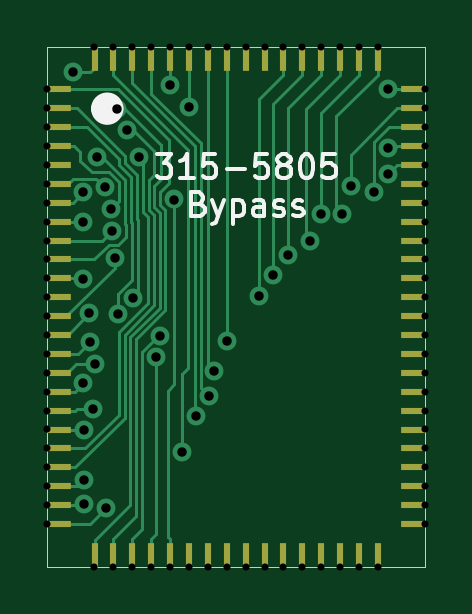
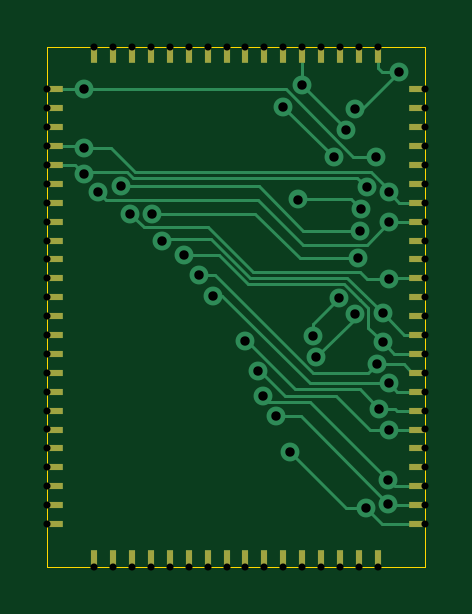
Circuit board: 9 layer files. Board 16.0 x 22.0 mm.
- bottom_copper: Neptune-32x-315-5805-bypass-CuBottom.gbr (13712 bytes)
- top_copper: Neptune-32x-315-5805-bypass-CuTop.gbr (17294 bytes)
- outline: Neptune-32x-315-5805-bypass-EdgeCuts.gbr (640 bytes)
- bottom_mask: Neptune-32x-315-5805-bypass-MaskBottom.gbr (2541 bytes)
- top_mask: Neptune-32x-315-5805-bypass-MaskTop.gbr (2541 bytes)
- drill: Neptune-32x-315-5805-bypass-NPTH.drl (265 bytes)
- drill: Neptune-32x-315-5805-bypass-PTH.drl (2320 bytes)
- bottom_silk: Neptune-32x-315-5805-bypass-SilkBottom.gbr (2551 bytes)
- top_silk: Neptune-32x-315-5805-bypass-SilkTop.gbr (12462 bytes)

=== bottom_copper: Neptune-32x-315-5805-bypass-CuBottom.gbr (13712 bytes, source omitted) ===
=== top_copper: Neptune-32x-315-5805-bypass-CuTop.gbr (17294 bytes, source omitted) ===
=== outline: Neptune-32x-315-5805-bypass-EdgeCuts.gbr ===
%TF.GenerationSoftware,KiCad,Pcbnew,9.0.4*%
%TF.CreationDate,2025-11-13T11:37:52+01:00*%
%TF.ProjectId,Neptune-32x-315-5805-bypass,4e657074-756e-4652-9d33-32782d333135,rev?*%
%TF.SameCoordinates,Original*%
%TF.FileFunction,Profile,NP*%
%FSLAX46Y46*%
G04 Gerber Fmt 4.6, Leading zero omitted, Abs format (unit mm)*
G04 Created by KiCad (PCBNEW 9.0.4) date 2025-11-13 11:37:52*
%MOMM*%
%LPD*%
G01*
G04 APERTURE LIST*
%TA.AperFunction,Profile*%
%ADD10C,0.050000*%
%TD*%
G04 APERTURE END LIST*
%TO.C,IC1*%
D10*
X97072800Y-62705600D02*
X113072800Y-62705600D01*
X113072800Y-84705600D01*
X97072800Y-84705600D01*
X97072800Y-62705600D01*
%TD*%
M02*

=== bottom_mask: Neptune-32x-315-5805-bypass-MaskBottom.gbr ===
%TF.GenerationSoftware,KiCad,Pcbnew,9.0.4*%
%TF.CreationDate,2025-11-13T11:37:52+01:00*%
%TF.ProjectId,Neptune-32x-315-5805-bypass,4e657074-756e-4652-9d33-32782d333135,rev?*%
%TF.SameCoordinates,Original*%
%TF.FileFunction,Soldermask,Bot*%
%TF.FilePolarity,Negative*%
%FSLAX46Y46*%
G04 Gerber Fmt 4.6, Leading zero omitted, Abs format (unit mm)*
G04 Created by KiCad (PCBNEW 9.0.4) date 2025-11-13 11:37:52*
%MOMM*%
%LPD*%
G01*
G04 APERTURE LIST*
%ADD10R,0.700000X0.300000*%
%ADD11R,0.300000X0.700000*%
G04 APERTURE END LIST*
D10*
%TO.C,IC1*%
X97422800Y-64505600D03*
X97422800Y-65305600D03*
X97422800Y-66105600D03*
X97422800Y-66905600D03*
X97422800Y-67705600D03*
X97422800Y-68505600D03*
X97422800Y-69305600D03*
X97422800Y-70105600D03*
X97422800Y-70905600D03*
X97422800Y-71705600D03*
X97422800Y-72505600D03*
X97422800Y-73305600D03*
X97422800Y-74105600D03*
X97422800Y-74905600D03*
X97422800Y-75705600D03*
X97422800Y-76505600D03*
X97422800Y-77305600D03*
X97422800Y-78105600D03*
X97422800Y-78905600D03*
X97422800Y-79705600D03*
X97422800Y-80505600D03*
X97422800Y-81305600D03*
X97422800Y-82105600D03*
X97422800Y-82905600D03*
D11*
X99072800Y-84355600D03*
X99872800Y-84355600D03*
X100672800Y-84355600D03*
X101472800Y-84355600D03*
X102272800Y-84355600D03*
X103072800Y-84355600D03*
X103872800Y-84355600D03*
X104672800Y-84355600D03*
X105472800Y-84355600D03*
X106272800Y-84355600D03*
X107072800Y-84355600D03*
X107872800Y-84355600D03*
X108672800Y-84355600D03*
X109472800Y-84355600D03*
X110272800Y-84355600D03*
X111072800Y-84355600D03*
D10*
X112722800Y-82905600D03*
X112722800Y-82105600D03*
X112722800Y-81305600D03*
X112722800Y-80505600D03*
X112722800Y-79705600D03*
X112722800Y-78905600D03*
X112722800Y-78105600D03*
X112722800Y-77305600D03*
X112722800Y-76505600D03*
X112722800Y-75705600D03*
X112722800Y-74905600D03*
X112722800Y-74105600D03*
X112722800Y-73305600D03*
X112722800Y-72505600D03*
X112722800Y-71705600D03*
X112722800Y-70905600D03*
X112722800Y-70105600D03*
X112722800Y-69305600D03*
X112722800Y-68505600D03*
X112722800Y-67705600D03*
X112722800Y-66905600D03*
X112722800Y-66105600D03*
X112722800Y-65305600D03*
X112722800Y-64505600D03*
D11*
X111072800Y-63055600D03*
X110272800Y-63055600D03*
X109472800Y-63055600D03*
X108672800Y-63055600D03*
X107872800Y-63055600D03*
X107072800Y-63055600D03*
X106272800Y-63055600D03*
X105472800Y-63055600D03*
X104672800Y-63055600D03*
X103872800Y-63055600D03*
X103072800Y-63055600D03*
X102272800Y-63055600D03*
X101472800Y-63055600D03*
X100672800Y-63055600D03*
X99872800Y-63055600D03*
X99072800Y-63055600D03*
%TD*%
M02*

=== top_mask: Neptune-32x-315-5805-bypass-MaskTop.gbr ===
%TF.GenerationSoftware,KiCad,Pcbnew,9.0.4*%
%TF.CreationDate,2025-11-13T11:37:52+01:00*%
%TF.ProjectId,Neptune-32x-315-5805-bypass,4e657074-756e-4652-9d33-32782d333135,rev?*%
%TF.SameCoordinates,Original*%
%TF.FileFunction,Soldermask,Top*%
%TF.FilePolarity,Negative*%
%FSLAX46Y46*%
G04 Gerber Fmt 4.6, Leading zero omitted, Abs format (unit mm)*
G04 Created by KiCad (PCBNEW 9.0.4) date 2025-11-13 11:37:52*
%MOMM*%
%LPD*%
G01*
G04 APERTURE LIST*
%ADD10R,1.000000X0.300000*%
%ADD11R,0.300000X1.000000*%
G04 APERTURE END LIST*
D10*
%TO.C,IC1*%
X97572800Y-64505600D03*
X97572800Y-65305600D03*
X97572800Y-66105600D03*
X97572800Y-66905600D03*
X97572800Y-67705600D03*
X97572800Y-68505600D03*
X97572800Y-69305600D03*
X97572800Y-70105600D03*
X97572800Y-70905600D03*
X97572800Y-71705600D03*
X97572800Y-72505600D03*
X97572800Y-73305600D03*
X97572800Y-74105600D03*
X97572800Y-74905600D03*
X97572800Y-75705600D03*
X97572800Y-76505600D03*
X97572800Y-77305600D03*
X97572800Y-78105600D03*
X97572800Y-78905600D03*
X97572800Y-79705600D03*
X97572800Y-80505600D03*
X97572800Y-81305600D03*
X97572800Y-82105600D03*
X97572800Y-82905600D03*
D11*
X99072800Y-84205600D03*
X99872800Y-84205600D03*
X100672800Y-84205600D03*
X101472800Y-84205600D03*
X102272800Y-84205600D03*
X103072800Y-84205600D03*
X103872800Y-84205600D03*
X104672800Y-84205600D03*
X105472800Y-84205600D03*
X106272800Y-84205600D03*
X107072800Y-84205600D03*
X107872800Y-84205600D03*
X108672800Y-84205600D03*
X109472800Y-84205600D03*
X110272800Y-84205600D03*
X111072800Y-84205600D03*
D10*
X112572800Y-82905600D03*
X112572800Y-82105600D03*
X112572800Y-81305600D03*
X112572800Y-80505600D03*
X112572800Y-79705600D03*
X112572800Y-78905600D03*
X112572800Y-78105600D03*
X112572800Y-77305600D03*
X112572800Y-76505600D03*
X112572800Y-75705600D03*
X112572800Y-74905600D03*
X112572800Y-74105600D03*
X112572800Y-73305600D03*
X112572800Y-72505600D03*
X112572800Y-71705600D03*
X112572800Y-70905600D03*
X112572800Y-70105600D03*
X112572800Y-69305600D03*
X112572800Y-68505600D03*
X112572800Y-67705600D03*
X112572800Y-66905600D03*
X112572800Y-66105600D03*
X112572800Y-65305600D03*
X112572800Y-64505600D03*
D11*
X111072800Y-63205600D03*
X110272800Y-63205600D03*
X109472800Y-63205600D03*
X108672800Y-63205600D03*
X107872800Y-63205600D03*
X107072800Y-63205600D03*
X106272800Y-63205600D03*
X105472800Y-63205600D03*
X104672800Y-63205600D03*
X103872800Y-63205600D03*
X103072800Y-63205600D03*
X102272800Y-63205600D03*
X101472800Y-63205600D03*
X100672800Y-63205600D03*
X99872800Y-63205600D03*
X99072800Y-63205600D03*
%TD*%
M02*

=== drill: Neptune-32x-315-5805-bypass-NPTH.drl ===
M48
; DRILL file {KiCad 9.0.4} date 2025-11-13T11:37:52+0100
; FORMAT={-:-/ absolute / inch / decimal}
; #@! TF.CreationDate,2025-11-13T11:37:52+01:00
; #@! TF.GenerationSoftware,Kicad,Pcbnew,9.0.4
; #@! TF.FileFunction,NonPlated,1,2,NPTH
FMAT,2
INCH
%
G90
G05
M30

=== drill: Neptune-32x-315-5805-bypass-PTH.drl ===
M48
; DRILL file {KiCad 9.0.4} date 2025-11-13T11:37:52+0100
; FORMAT={-:-/ absolute / inch / decimal}
; #@! TF.CreationDate,2025-11-13T11:37:52+01:00
; #@! TF.GenerationSoftware,Kicad,Pcbnew,9.0.4
; #@! TF.FileFunction,Plated,1,2,PTH
FMAT,2
INCH
; #@! TA.AperFunction,Plated,PTH,ComponentDrill
T1C0.0118
; #@! TA.AperFunction,Plated,PTH,ViaDrill
T2C0.0157
%
G90
G05
T1
X3.8218Y-2.5396
X3.8218Y-2.5711
X3.8218Y-2.6026
X3.8218Y-2.6341
X3.8218Y-2.6656
X3.8218Y-2.6971
X3.8218Y-2.7286
X3.8218Y-2.7601
X3.8218Y-2.7916
X3.8218Y-2.8231
X3.8218Y-2.8546
X3.8218Y-2.886
X3.8218Y-2.9175
X3.8218Y-2.949
X3.8218Y-2.9805
X3.8218Y-3.012
X3.8218Y-3.0435
X3.8218Y-3.075
X3.8218Y-3.1065
X3.8218Y-3.138
X3.8218Y-3.1695
X3.8218Y-3.201
X3.8218Y-3.2325
X3.8218Y-3.264
X3.9005Y-2.4687
X3.9005Y-3.3349
X3.932Y-2.4687
X3.932Y-3.3349
X3.9635Y-2.4687
X3.9635Y-3.3349
X3.995Y-2.4687
X3.995Y-3.3349
X4.0265Y-2.4687
X4.0265Y-3.3349
X4.058Y-2.4687
X4.058Y-3.3349
X4.0895Y-2.4687
X4.0895Y-3.3349
X4.121Y-2.4687
X4.121Y-3.3349
X4.1525Y-2.4687
X4.1525Y-3.3349
X4.184Y-2.4687
X4.184Y-3.3349
X4.2155Y-2.4687
X4.2155Y-3.3349
X4.247Y-2.4687
X4.247Y-3.3349
X4.2785Y-2.4687
X4.2785Y-3.3349
X4.31Y-2.4687
X4.31Y-3.3349
X4.3414Y-2.4687
X4.3414Y-3.3349
X4.3729Y-2.4687
X4.3729Y-3.3349
X4.4517Y-2.5396
X4.4517Y-2.5711
X4.4517Y-2.6026
X4.4517Y-2.6341
X4.4517Y-2.6656
X4.4517Y-2.6971
X4.4517Y-2.7286
X4.4517Y-2.7601
X4.4517Y-2.7916
X4.4517Y-2.8231
X4.4517Y-2.8546
X4.4517Y-2.886
X4.4517Y-2.9175
X4.4517Y-2.949
X4.4517Y-2.9805
X4.4517Y-3.012
X4.4517Y-3.0435
X4.4517Y-3.075
X4.4517Y-3.1065
X4.4517Y-3.138
X4.4517Y-3.1695
X4.4517Y-3.201
X4.4517Y-3.2325
X4.4517Y-3.264
T2
X3.8653Y-2.5103
X3.8816Y-2.8563
X3.8819Y-2.7112
X3.8819Y-2.7614
X3.8821Y-3.0298
X3.8824Y-3.1074
X3.8826Y-3.1908
X3.8827Y-3.23
X3.8921Y-2.9128
X3.8925Y-2.9615
X3.8983Y-3.0716
X3.9016Y-2.998
X3.9039Y-2.6517
X3.9183Y-2.7028
X3.9195Y-3.237
X3.9286Y-2.7391
X3.93Y-2.7753
X3.9341Y-2.8213
X3.9376Y-2.5723
X3.939Y-2.9138
X3.954Y-2.6072
X3.9654Y-2.8874
X3.9741Y-2.6523
X4.0028Y-2.9865
X4.0089Y-2.9502
X4.0265Y-2.5325
X4.0336Y-2.7232
X4.0464Y-3.1442
X4.058Y-2.5685
X4.0699Y-3.0837
X4.0909Y-3.0506
X4.1004Y-3.0093
X4.121Y-2.9589
X4.1752Y-2.8835
X4.1981Y-2.8495
X4.2238Y-2.815
X4.2602Y-2.7926
X4.2774Y-2.7466
X4.3136Y-2.7466
X4.3276Y-2.7006
X4.3669Y-2.7108
X4.3899Y-2.6376
X4.3902Y-2.6804
X4.3905Y-2.5398
M30

=== bottom_silk: Neptune-32x-315-5805-bypass-SilkBottom.gbr ===
%TF.GenerationSoftware,KiCad,Pcbnew,9.0.4*%
%TF.CreationDate,2025-11-13T11:37:52+01:00*%
%TF.ProjectId,Neptune-32x-315-5805-bypass,4e657074-756e-4652-9d33-32782d333135,rev?*%
%TF.SameCoordinates,Original*%
%TF.FileFunction,Legend,Bot*%
%TF.FilePolarity,Positive*%
%FSLAX46Y46*%
G04 Gerber Fmt 4.6, Leading zero omitted, Abs format (unit mm)*
G04 Created by KiCad (PCBNEW 9.0.4) date 2025-11-13 11:37:52*
%MOMM*%
%LPD*%
G01*
G04 APERTURE LIST*
%ADD10R,0.700000X0.300000*%
%ADD11R,0.300000X0.700000*%
G04 APERTURE END LIST*
%LPC*%
D10*
%TO.C,IC1*%
X97422800Y-64505600D03*
X97422800Y-65305600D03*
X97422800Y-66105600D03*
X97422800Y-66905600D03*
X97422800Y-67705600D03*
X97422800Y-68505600D03*
X97422800Y-69305600D03*
X97422800Y-70105600D03*
X97422800Y-70905600D03*
X97422800Y-71705600D03*
X97422800Y-72505600D03*
X97422800Y-73305600D03*
X97422800Y-74105600D03*
X97422800Y-74905600D03*
X97422800Y-75705600D03*
X97422800Y-76505600D03*
X97422800Y-77305600D03*
X97422800Y-78105600D03*
X97422800Y-78905600D03*
X97422800Y-79705600D03*
X97422800Y-80505600D03*
X97422800Y-81305600D03*
X97422800Y-82105600D03*
X97422800Y-82905600D03*
D11*
X99072800Y-84355600D03*
X99872800Y-84355600D03*
X100672800Y-84355600D03*
X101472800Y-84355600D03*
X102272800Y-84355600D03*
X103072800Y-84355600D03*
X103872800Y-84355600D03*
X104672800Y-84355600D03*
X105472800Y-84355600D03*
X106272800Y-84355600D03*
X107072800Y-84355600D03*
X107872800Y-84355600D03*
X108672800Y-84355600D03*
X109472800Y-84355600D03*
X110272800Y-84355600D03*
X111072800Y-84355600D03*
D10*
X112722800Y-82905600D03*
X112722800Y-82105600D03*
X112722800Y-81305600D03*
X112722800Y-80505600D03*
X112722800Y-79705600D03*
X112722800Y-78905600D03*
X112722800Y-78105600D03*
X112722800Y-77305600D03*
X112722800Y-76505600D03*
X112722800Y-75705600D03*
X112722800Y-74905600D03*
X112722800Y-74105600D03*
X112722800Y-73305600D03*
X112722800Y-72505600D03*
X112722800Y-71705600D03*
X112722800Y-70905600D03*
X112722800Y-70105600D03*
X112722800Y-69305600D03*
X112722800Y-68505600D03*
X112722800Y-67705600D03*
X112722800Y-66905600D03*
X112722800Y-66105600D03*
X112722800Y-65305600D03*
X112722800Y-64505600D03*
D11*
X111072800Y-63055600D03*
X110272800Y-63055600D03*
X109472800Y-63055600D03*
X108672800Y-63055600D03*
X107872800Y-63055600D03*
X107072800Y-63055600D03*
X106272800Y-63055600D03*
X105472800Y-63055600D03*
X104672800Y-63055600D03*
X103872800Y-63055600D03*
X103072800Y-63055600D03*
X102272800Y-63055600D03*
X101472800Y-63055600D03*
X100672800Y-63055600D03*
X99872800Y-63055600D03*
X99072800Y-63055600D03*
%TD*%
%LPD*%
M02*

=== top_silk: Neptune-32x-315-5805-bypass-SilkTop.gbr (12462 bytes, source omitted) ===
